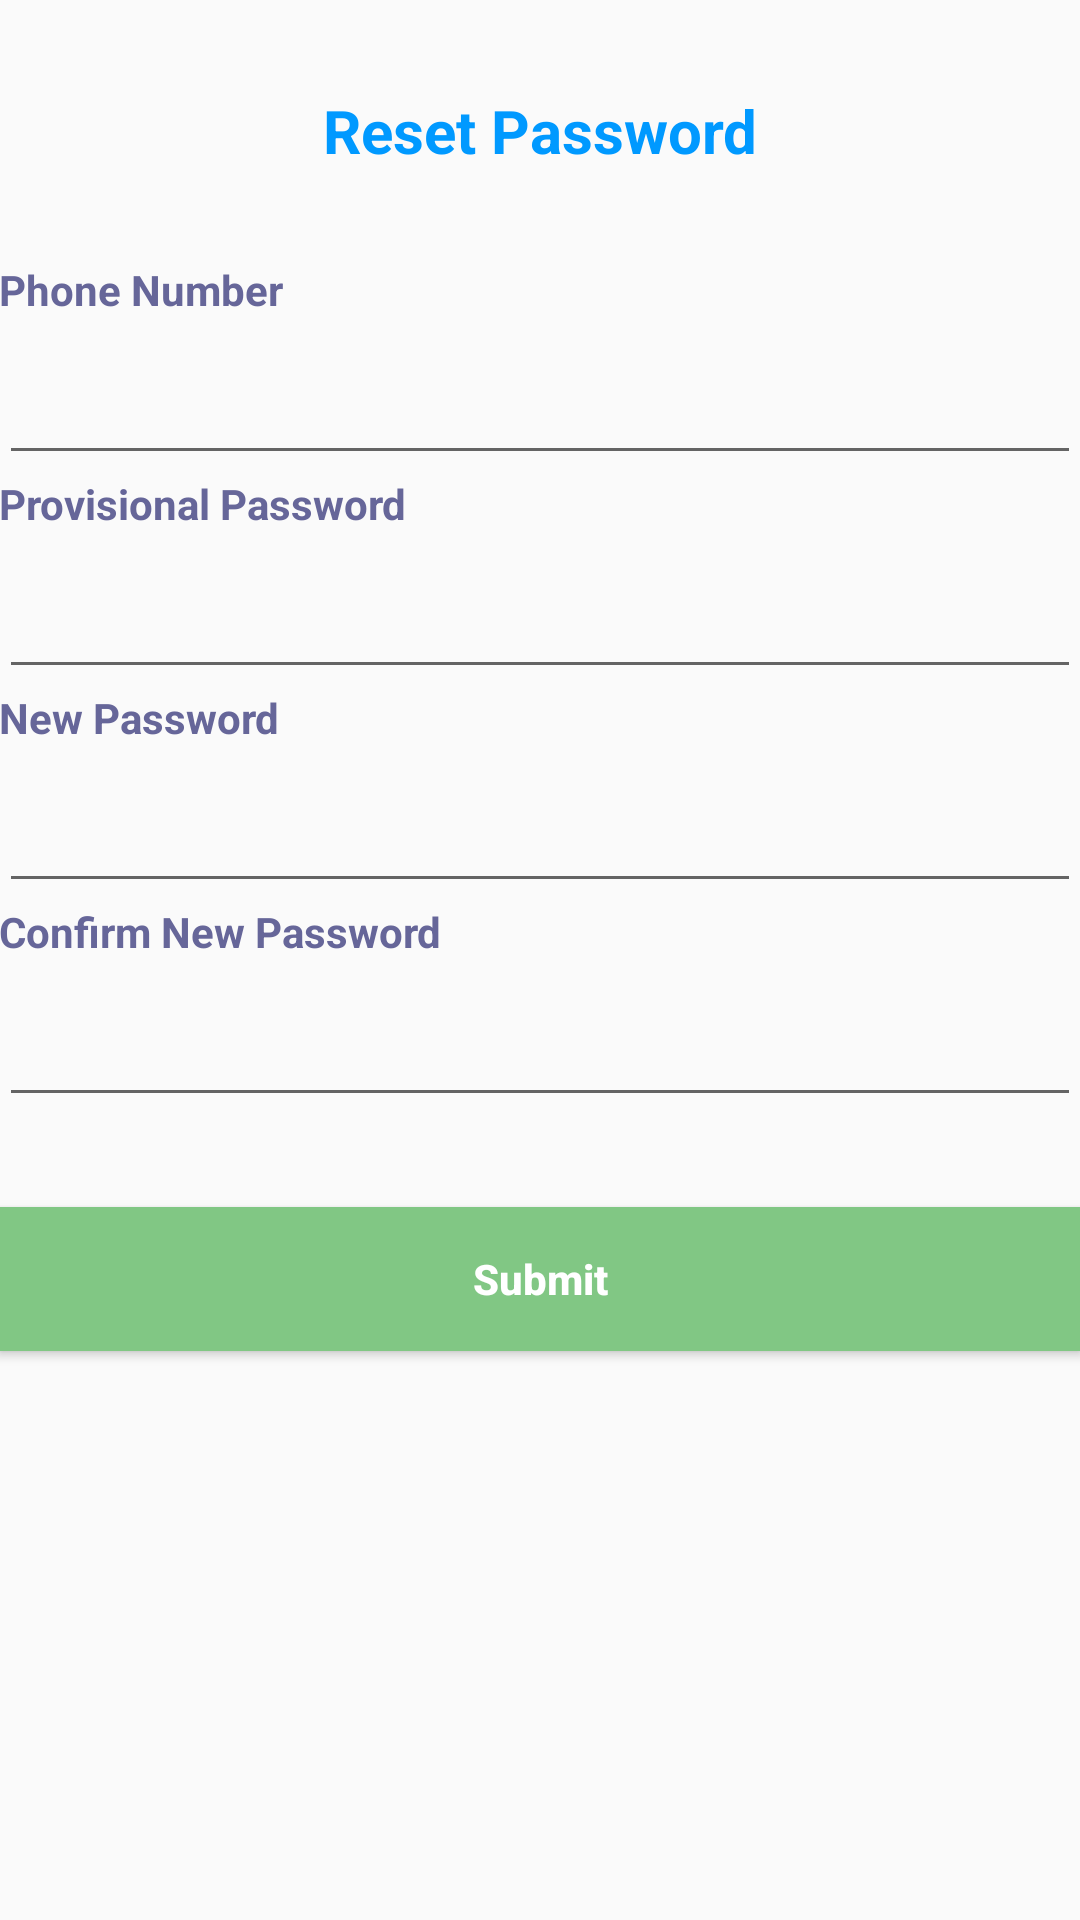

Layout XML and referenced resources for this Android screen:
<!-- AndroidManifest.xml: application theme AppTheme -->
<!-- res/layout/fragment_reset.xml -->
<?xml version="1.0" encoding="utf-8"?>
<RelativeLayout
    xmlns:android="http://schemas.android.com/apk/res/android"
    xmlns:tools="http://schemas.android.com/tools"
    android:layout_width="match_parent"
    android:layout_height="match_parent"
    android:paddingBottom="@dimen/activity_vertical_margin"
    android:paddingLeft="@dimen/activity_horizontal_margin"
    android:paddingRight="@dimen/activity_horizontal_margin"
    android:paddingTop="@dimen/activity_vertical_margin">

    <TextView
        android:id="@+id/title_reset"
        android:layout_width="match_parent"
        android:layout_height="wrap_content"
        android:textStyle="normal|bold"
        android:textAlignment="center"
        android:text="@string/title_reset"
        android:textSize="20sp"
        android:layout_marginTop="30dp"
        android:textColor="@color/colorPrimary" />

    <LinearLayout
        android:layout_width="match_parent"
        android:layout_height="match_parent"
        android:orientation="vertical"
        android:layout_marginTop="30dp"
        android:layout_below="@+id/title_reset">

        <TextView
            android:layout_width="match_parent"
            android:layout_height="wrap_content"
            android:text="@string/phone_number"
            android:textStyle="normal|bold"
            android:textColor="@color/colorPrimaryDark"
            android:textAlignment="textStart" />

        <android.support.design.widget.TextInputLayout
            android:id="@+id/input_mobile"
            android:layout_width="match_parent"
            android:layout_height="wrap_content">
            <android.support.design.widget.TextInputEditText
                android:layout_width="match_parent"
                android:layout_height="wrap_content"
                android:inputType="textPassword"
                android:ems="10"
                android:id="@+id/mobileNumber"
                android:layout_weight="1"/>
        </android.support.design.widget.TextInputLayout>

        <TextView
            android:layout_width="match_parent"
            android:layout_height="wrap_content"
            android:text="@string/old_password"
            android:textStyle="normal|bold"
            android:textColor="@color/colorPrimaryDark"
            android:textAlignment="textStart" />

        <android.support.design.widget.TextInputLayout
            android:id="@+id/input_oldPswd"
            android:layout_width="match_parent"
            android:layout_height="wrap_content">
            <android.support.design.widget.TextInputEditText
                android:layout_width="match_parent"
                android:layout_height="wrap_content"
                android:inputType="textPassword"
                android:ems="10"
                android:id="@+id/oldPassword"
                android:layout_weight="1"/>
        </android.support.design.widget.TextInputLayout>

        <TextView
            android:id="@+id/text2"
            android:layout_width="match_parent"
            android:layout_height="wrap_content"
            android:text="@string/new_password"
            android:textColor="@color/colorPrimaryDark"
            android:textStyle="normal|bold"
            android:textAlignment="textStart" />

        <android.support.design.widget.TextInputLayout
            android:id="@+id/input_newPswd"
            android:layout_width="match_parent"
            android:layout_height="wrap_content"
            android:gravity="center">
            <android.support.design.widget.TextInputEditText
                android:layout_width="match_parent"
                android:layout_height="wrap_content"
                android:inputType="textPassword"
                android:ems="10"
                android:id="@+id/newPassword"
                android:layout_weight="1" />
        </android.support.design.widget.TextInputLayout>

        <TextView
            android:layout_width="match_parent"
            android:layout_height="wrap_content"
            android:text="@string/confirm_password"
            android:textStyle="normal|bold"
            android:textColor="@color/colorPrimaryDark" />

        <android.support.design.widget.TextInputLayout
            android:id="@+id/input_confirmPswd"
            android:layout_width="match_parent"
            android:layout_height="wrap_content"
            android:gravity="center">
            <android.support.design.widget.TextInputEditText
                android:layout_width="match_parent"
                android:layout_height="wrap_content"
                android:inputType="textPassword"
                android:ems="10"
                android:id="@+id/confirmPassword"
                android:layout_weight="1" />
        </android.support.design.widget.TextInputLayout>


        <Button
            android:text="@string/button_submit"
            android:layout_width="match_parent"
            android:layout_height="wrap_content"
            android:layout_marginTop="30dp"
            android:id="@+id/submitBtn"
            android:background="@color/colorAccent"
            android:textStyle="normal|bold"
            android:textSize="14sp"
            android:textAlignment="center"
            android:textColor="@android:color/white"
            android:textAllCaps="false" />

    </LinearLayout>

</RelativeLayout>
<!-- resources referenced by this layout -->
<resources>
  <color name="colorAccent">#81c784</color>
  <color name="colorPrimary">#0099ff</color>
  <color name="colorPrimaryDark">#666699</color>
  <string name="button_submit">Submit</string>
  <string name="confirm_password">Confirm New Password</string>
  <string name="new_password">New Password</string>
  <string name="old_password">Provisional Password</string>
  <string name="phone_number">Phone Number</string>
  <string name="title_reset">Reset Password</string>
  <style name="AppTheme" parent="Theme.AppCompat.Light.DarkActionBar">
          
          <item name="colorPrimary">@color/colorPrimary</item>
          <item name="colorPrimaryDark">@color/colorPrimaryDark</item>
          <item name="colorAccent">@color/colorAccent</item>
      </style>
</resources>
